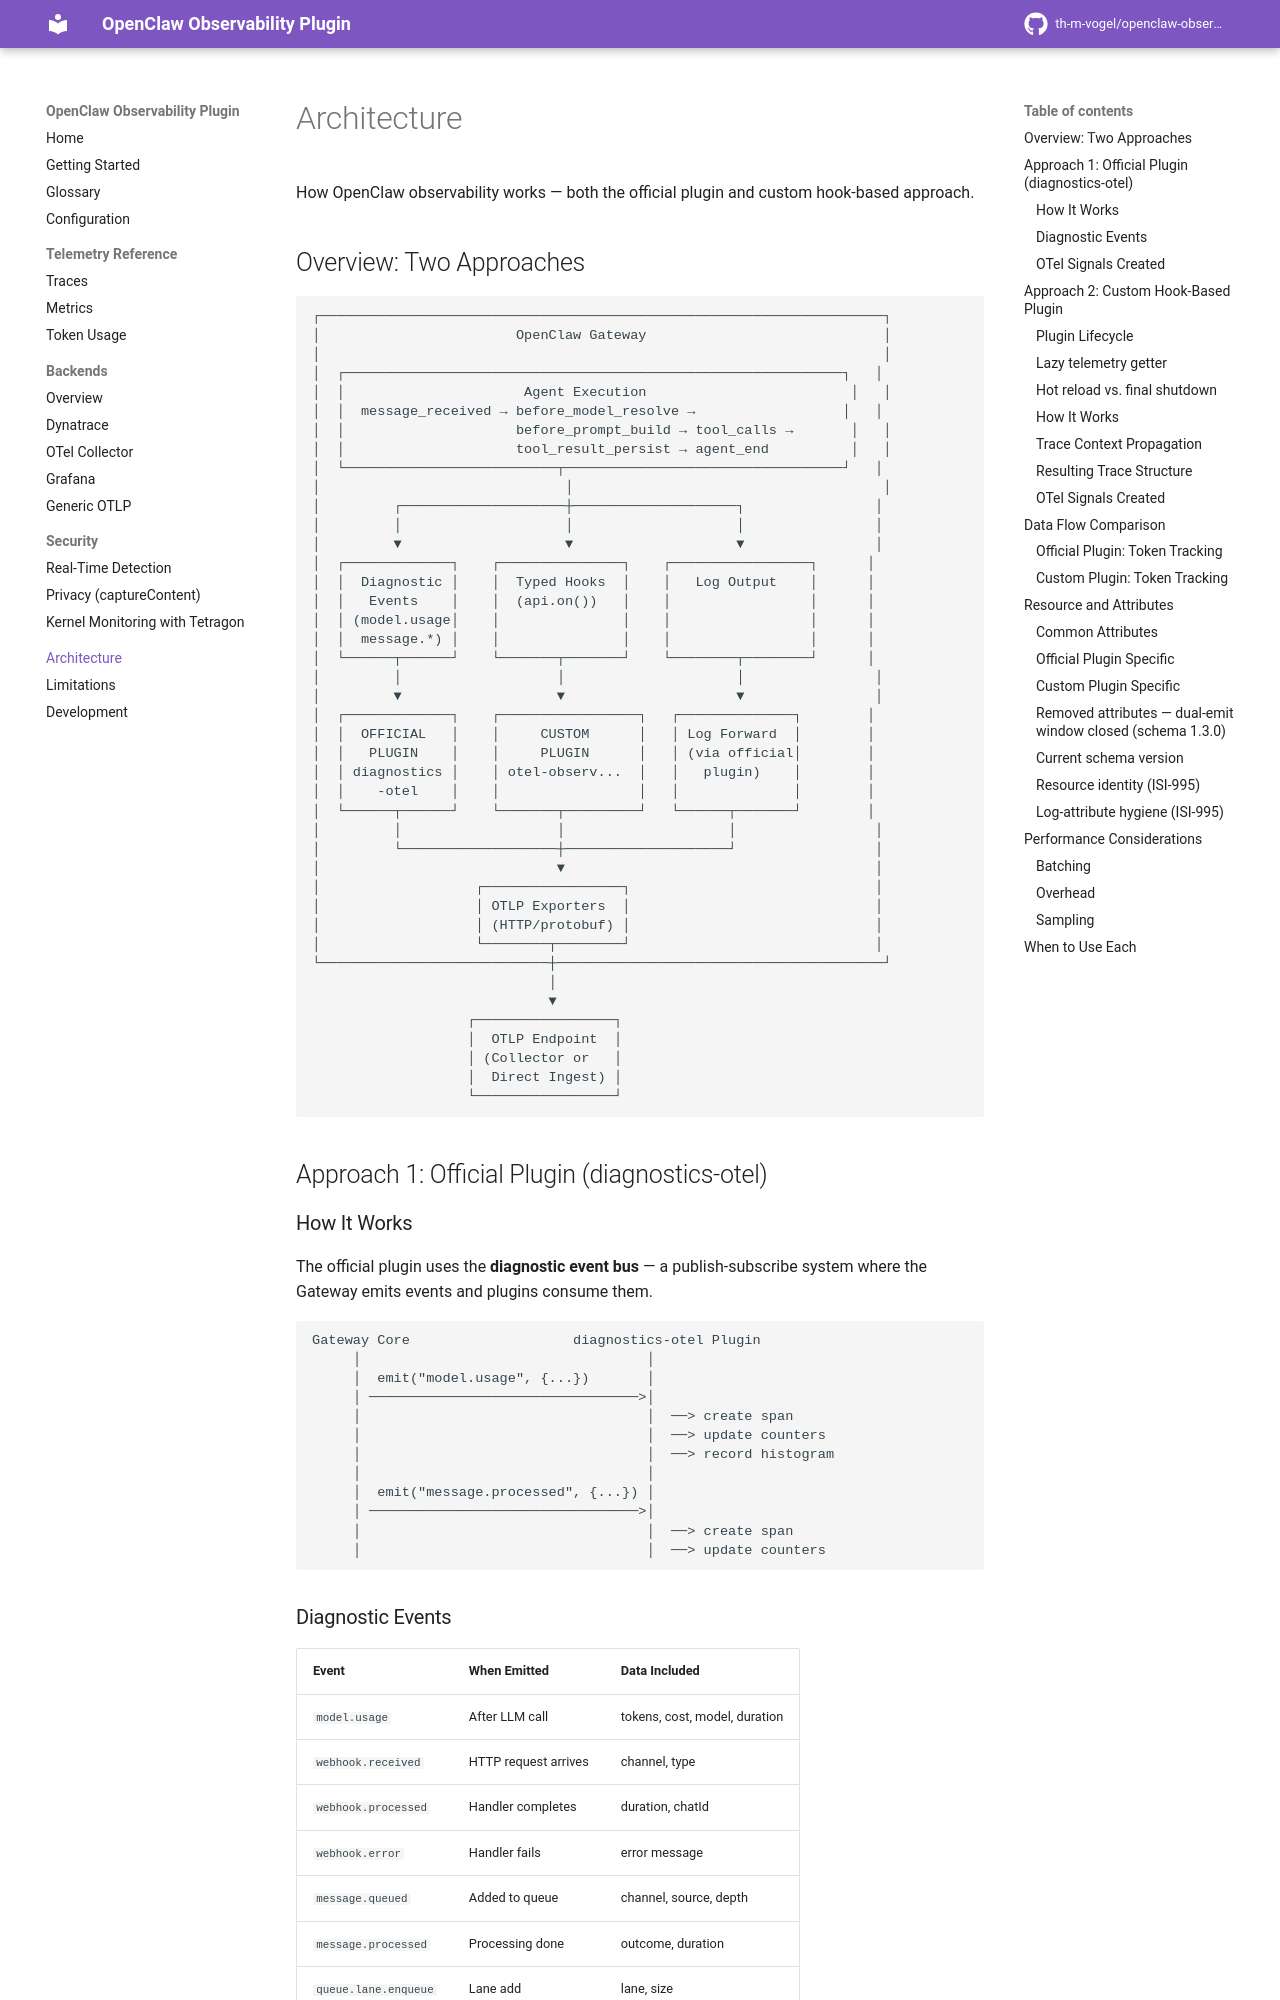

repository: th-m-vogel/openclaw-observability-plugin · page: architecture/index.html · generator: mkdocs

# Architecture

How OpenClaw observability works — both the official plugin and custom hook-based approach.

## Overview: Two Approaches

```
┌─────────────────────────────────────────────────────────────────────┐
│                        OpenClaw Gateway                             │
│                                                                     │
│  ┌─────────────────────────────────────────────────────────────┐   │
│  │                      Agent Execution                         │   │
│  │  message_received → before_model_resolve →                  │   │
│  │                     before_prompt_build → tool_calls →       │   │
│  │                     tool_result_persist → agent_end          │   │
│  └──────────────────────────┬──────────────────────────────────┘   │
│                              │                                      │
│         ┌────────────────────┼────────────────────┐                │
│         │                    │                    │                │
│         ▼                    ▼                    ▼                │
│  ┌─────────────┐    ┌───────────────┐    ┌─────────────────┐      │
│  │  Diagnostic │    │  Typed Hooks  │    │   Log Output    │      │
│  │   Events    │    │  (api.on())   │    │                 │      │
│  │ (model.usage│    │               │    │                 │      │
│  │  message.*) │    │               │    │                 │      │
│  └──────┬──────┘    └───────┬───────┘    └────────┬────────┘      │
│         │                   │                     │                │
│         ▼                   ▼                     ▼                │
│  ┌─────────────┐    ┌─────────────────┐   ┌──────────────┐        │
│  │  OFFICIAL   │    │     CUSTOM      │   │ Log Forward  │        │
│  │   PLUGIN    │    │     PLUGIN      │   │ (via official│        │
│  │ diagnostics │    │ otel-observ...  │   │   plugin)    │        │
│  │    -otel    │    │                 │   │              │        │
│  └──────┬──────┘    └───────┬─────────┘   └──────┬───────┘        │
│         │                   │                    │                 │
│         └───────────────────┼────────────────────┘                 │
│                             ▼                                      │
│                   ┌─────────────────┐                              │
│                   │ OTLP Exporters  │                              │
│                   │ (HTTP/protobuf) │                              │
│                   └────────┬────────┘                              │
└────────────────────────────┼────────────────────────────────────────┘
                             │
                             ▼
                   ┌─────────────────┐
                   │  OTLP Endpoint  │
                   │ (Collector or   │
                   │  Direct Ingest) │
                   └─────────────────┘
```

## Approach 1: Official Plugin (diagnostics-otel)
